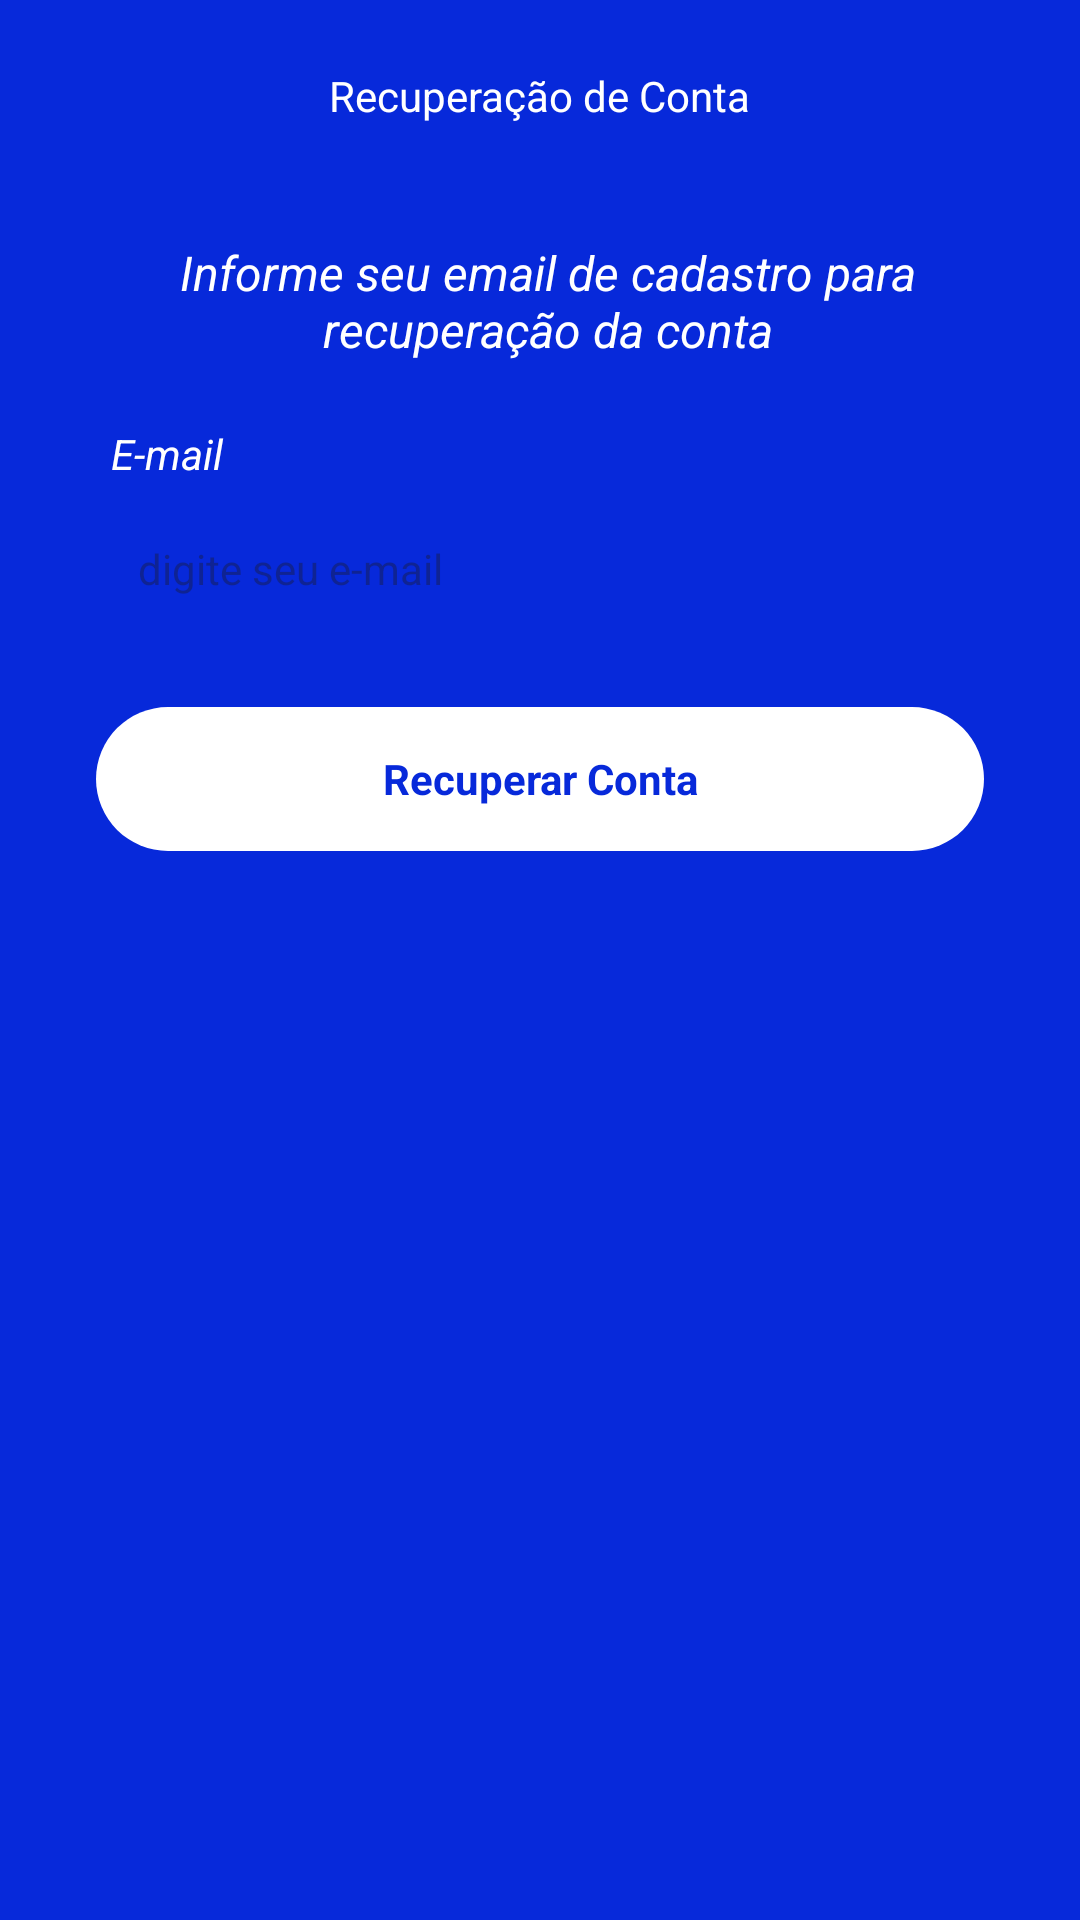

Produce the Android XML layout that renders to this screen, including the resource entries it uses.
<!-- AndroidManifest.xml: application theme Theme.TaskApp -->
<!-- res/layout/fragment_recover_account.xml -->
<?xml version="1.0" encoding="utf-8"?>
<ScrollView xmlns:android="http://schemas.android.com/apk/res/android"
    xmlns:app="http://schemas.android.com/apk/res-auto"
    xmlns:tools="http://schemas.android.com/tools"
    android:layout_width="match_parent"
    android:layout_height="match_parent"
    android:fillViewport="true"
    tools:context=".ui.auth.RecoverAccountFragment">

    <LinearLayout
        android:layout_width="match_parent"
        android:layout_height="wrap_content"
        android:orientation="vertical">

        <com.google.android.material.appbar.AppBarLayout
            android:layout_width="match_parent"
            android:layout_height="wrap_content"
            android:background="@color/color_default">


            <com.google.android.material.appbar.MaterialToolbar
                android:id="@+id/toolbar"
                android:layout_width="match_parent"
                android:layout_height="wrap_content"
                app:navigationIcon="@drawable/ic_arrow_back">


                <TextView
                    android:layout_width="wrap_content"
                    android:layout_height="wrap_content"
                    android:layout_gravity="center"
                    android:text="@string/txt_recover_account"
                    android:textColor="@color/white" />
            </com.google.android.material.appbar.MaterialToolbar>

        </com.google.android.material.appbar.AppBarLayout>

        <LinearLayout
            android:id="@+id/linearLayout"
            android:layout_width="match_parent"
            android:layout_height="wrap_content"
            android:orientation="vertical"
            android:paddingHorizontal="32dp">

            <TextView
                style="@style/textGeneric"
                android:layout_width="match_parent"
                android:layout_height="wrap_content"
                android:layout_marginTop="16dp"
                android:text="@string/information_recover_account"
                android:textAlignment="center"
                android:textColor="@color/white" />

            <TextView
                style="@style/textEditText"
                android:layout_width="match_parent"
                android:layout_height="wrap_content"
                android:layout_marginTop="16dp"
                android:text="@string/text_email"
                android:textColor="@color/white" />

            <EditText
                android:id="@+id/edit_recover_account_email"
                style="@style/editTextTheme"
                android:layout_width="match_parent"
                android:layout_height="48dp"
                android:hint="@string/hint_email"
                android:inputType="textEmailAddress"
                android:autofillHints="@string/information_recover_account" />


            <com.google.android.material.button.MaterialButton
                android:id="@+id/btnRecover"
                android:layout_width="match_parent"
                android:layout_height="wrap_content"
                android:layout_marginTop="22dp"
                android:layout_marginBottom="10dp"
                style="@style/ButtonTheme"
                android:text="@string/txt_btn_recover_account"
                android:textColor="@color/color_default"
                app:backgroundTint="@null" />


            <ProgressBar
                android:id="@+id/progressBarRecoverAccount"
                android:layout_width="wrap_content"
                android:layout_height="wrap_content"
                android:layout_gravity="center"
                android:layout_marginTop="16dp"
                android:indeterminateTint="@color/white"
                android:visibility="invisible"
                tools:visibility="visible" />
        </LinearLayout>

    </LinearLayout>

</ScrollView>
<!-- resources referenced by this layout -->
<resources>
  <color name="color_default">#0729DA</color>
  <color name="white">#FFFFFFFF</color>
  <string name="hint_email">digite seu e-mail</string>
  <string name="information_recover_account">Informe seu email de cadastro para recuperação da conta</string>
  <string name="text_email">E-mail</string>
  <string name="txt_btn_recover_account">Recuperar Conta</string>
  <string name="txt_recover_account">Recuperação de Conta</string>
  <style name="ButtonTheme" parent="Theme.Material3.DayNight.NoActionBar">
          <item name="android:background">@drawable/bg_btn</item>
          <item name="android:textColor">@color/color_default</item>
          <item name="android:textAllCaps">false</item>
          <item name="android:textSize">14sp</item>
          <item name="android:textStyle">bold</item>
  
      </style>
  <style name="editTextTheme" parent="Theme.Material3.DayNight.NoActionBar">
  
          <item name="android:textSize">14sp</item>
          <item name="android:background">@drawable/bg_edit_text</item>
          <item name="android:padding">14dp</item>
  
      </style>
  <style name="textEditText" parent="Theme.Material3.DayNight.NoActionBar">
          <item name="android:textColor">@color/white</item>
          <item name="android:textSize">14sp</item>
          <item name="android:textStyle">italic</item>
          <item name="android:layout_marginStart">5dp</item>
          <item name="android:layout_marginBottom">5dp</item>
      </style>
  <style name="textGeneric" parent="Theme.Material3.DayNight.NoActionBar">
          <item name="android:textColor">@color/white</item>
          <item name="android:textSize">16sp</item>
          <item name="android:textStyle">italic</item>
          <item name="android:layout_marginStart">5dp</item>
          <item name="android:layout_marginBottom">5dp</item>
      </style>
  <style name="Theme.TaskApp" parent="Base.Theme.TaskApp" />
  <!-- drawable bg_btn (drawable) -->
  <?xml version="1.0" encoding="utf-8"?>
  <shape xmlns:android="http://schemas.android.com/apk/res/android" android:shape="rectangle">
  
      <solid android:color="@color/white"/>
      <corners android:radius="36dp"/>
  </shape>
  <style name="Base.Theme.TaskApp" parent="Theme.Material3.DayNight.NoActionBar">
          
           <item name="colorPrimary">@color/my_light_primary</item>
           <item name="android:windowBackground">@color/color_default</item>
      </style>
  <color name="my_light_primary">#0729DA</color>
</resources>
